Photos from the image-classification dataset "Traffic Police Gesture dataset" in the GitHub repository TEswarreddy/trafficmanagment. Its 10 classes are: lane left, lane right, left, left over, left turn 1, move straight, right, right over, right turn, stop signal.

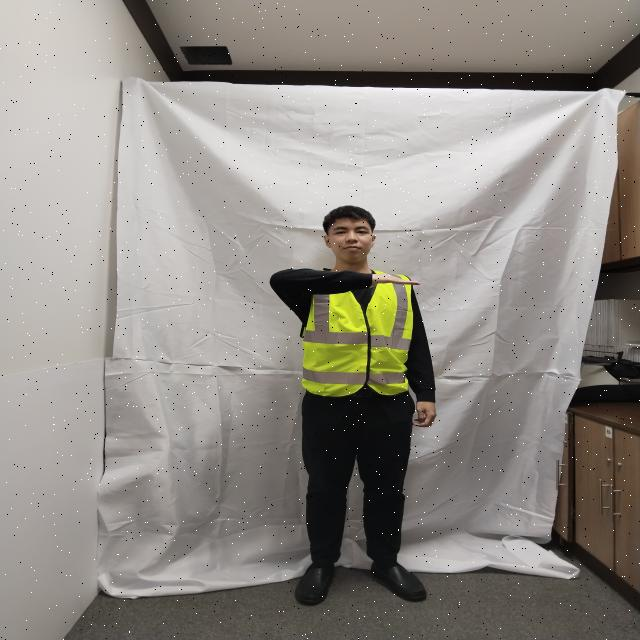
Label: lane right

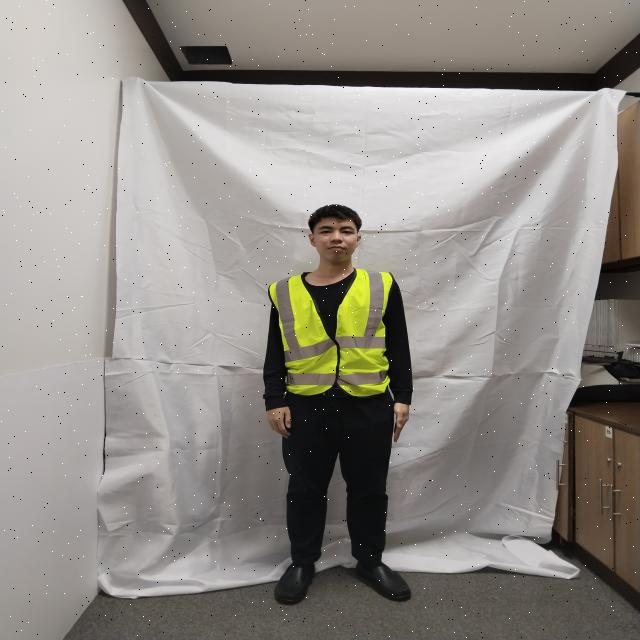
Label: stop signal

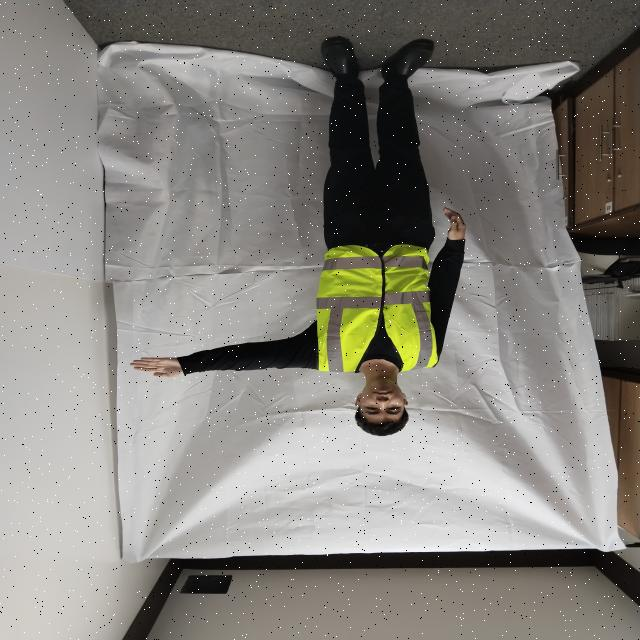
Label: left turn 1

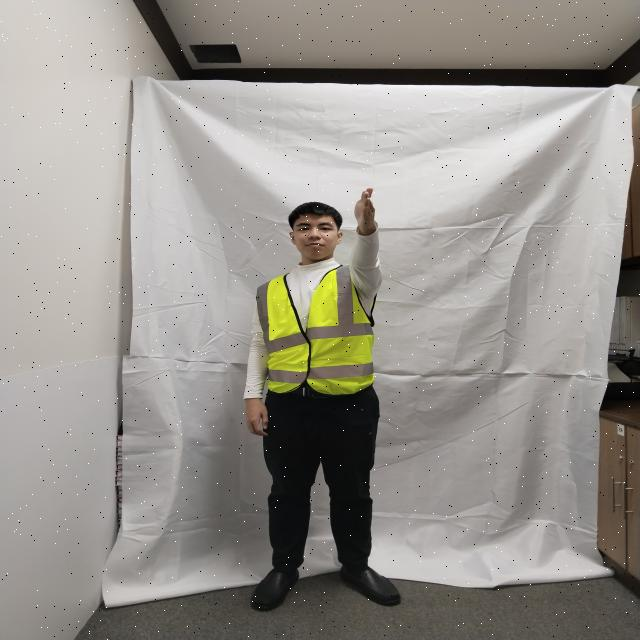
Label: left

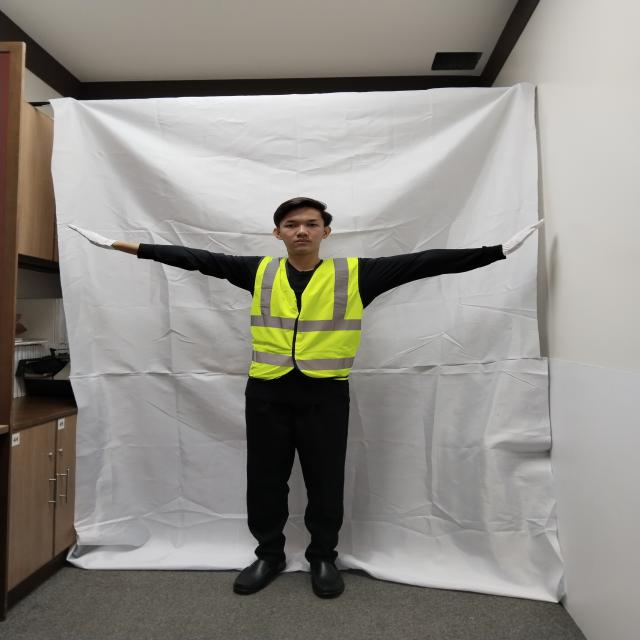
Label: move straight

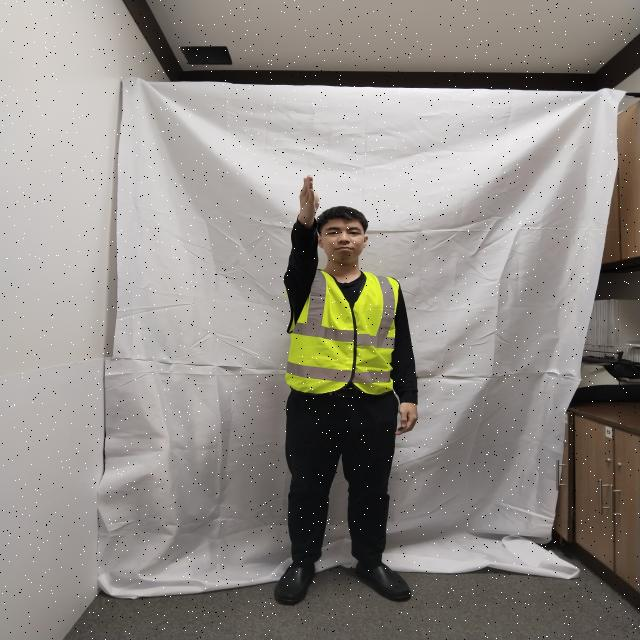
Label: right
